Run: headless pygame with SDL's dummy video driver; simulated clock (each Clock.tick advances the game by its frame time, no real sleeping); random seed 0; keys injected as events and as key.get_pressed() state; mouse plan: one left click at the window centre at the start of phase 2, then a move to the lower-right quarter at the start of phase 3.
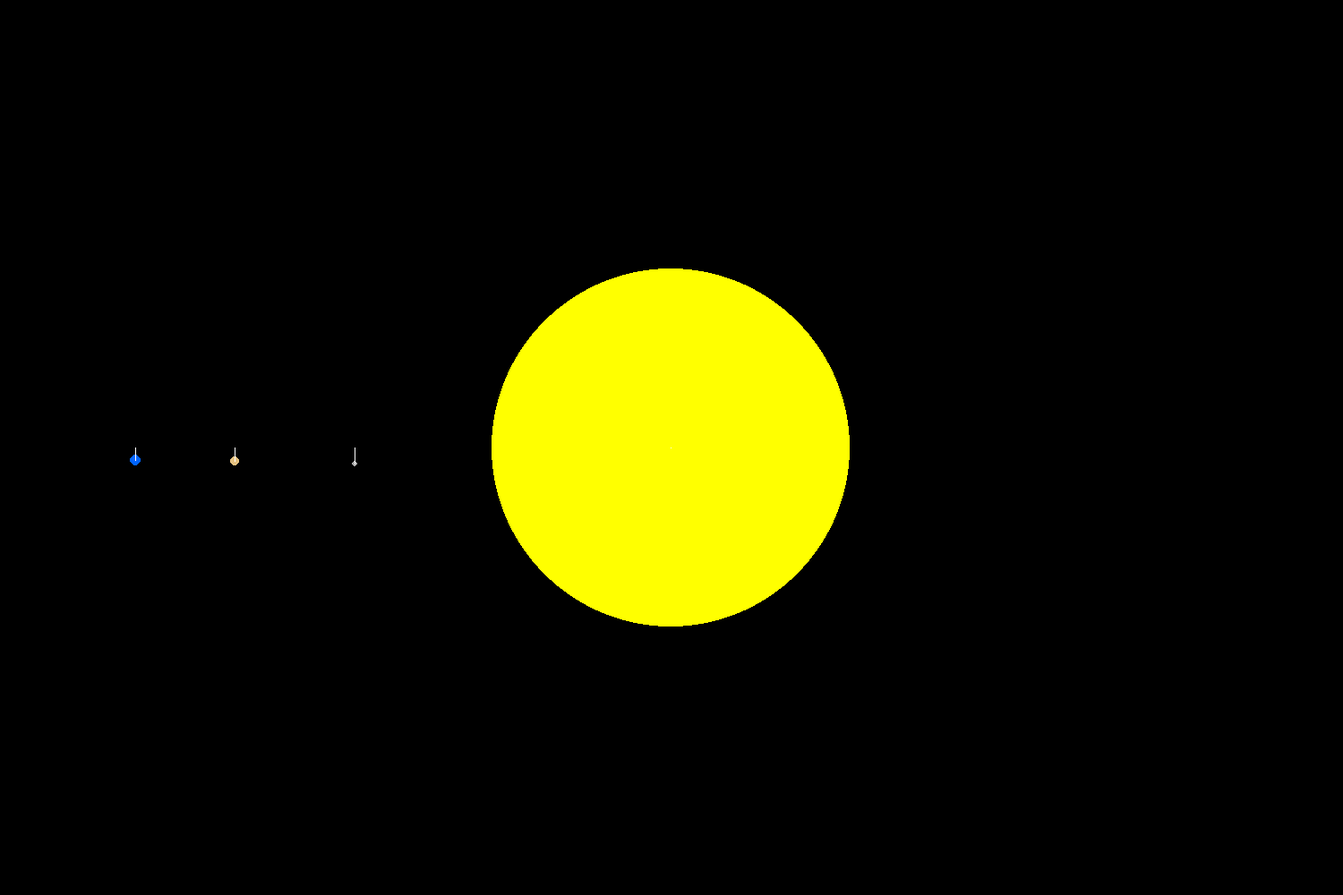
Frame 1 of 4 · flips 1–60 · no input
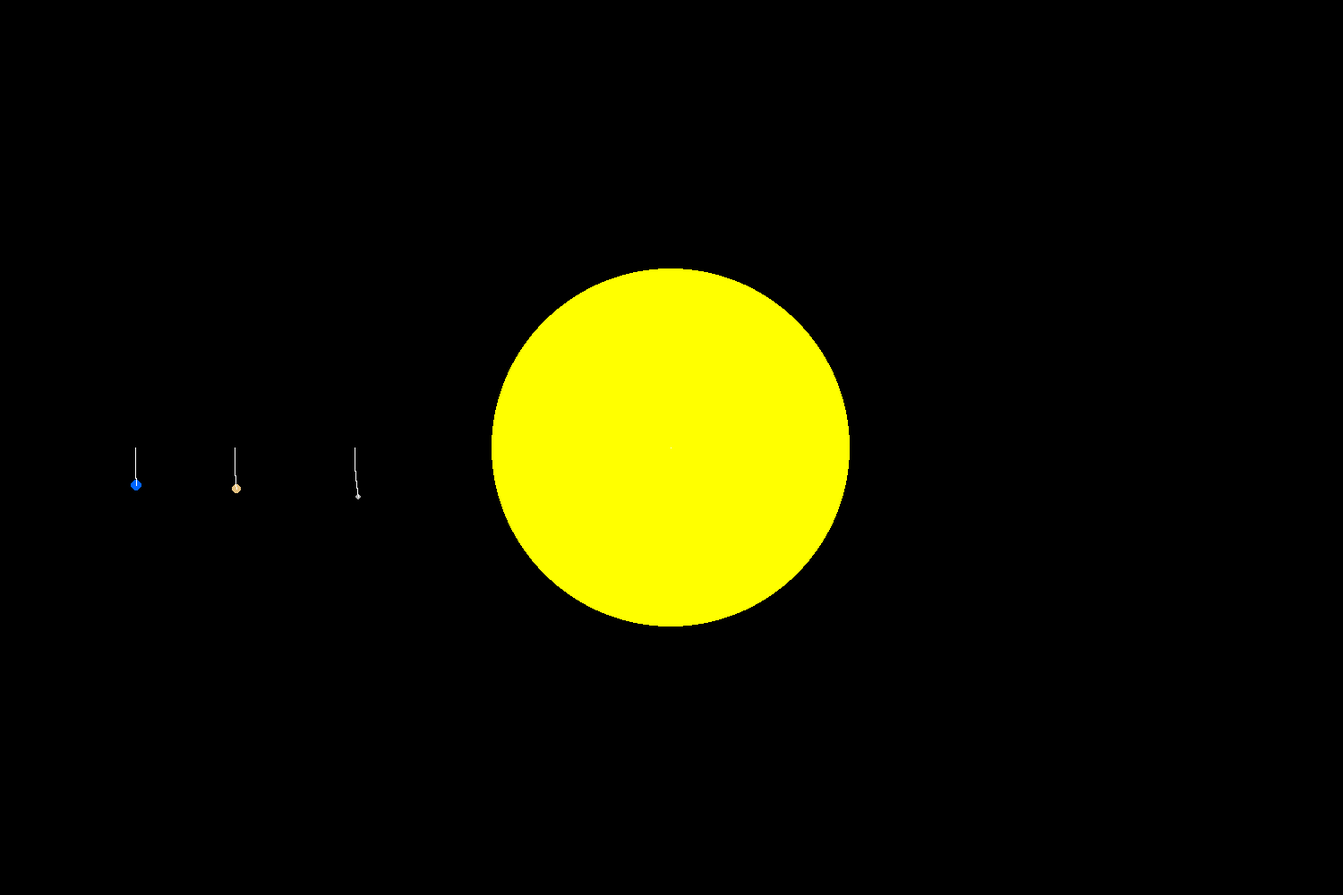
Frame 2 of 4 · flips 61–180 · clicked the window centre · tapped SPACE, RETURN · held RIGHT (→), D
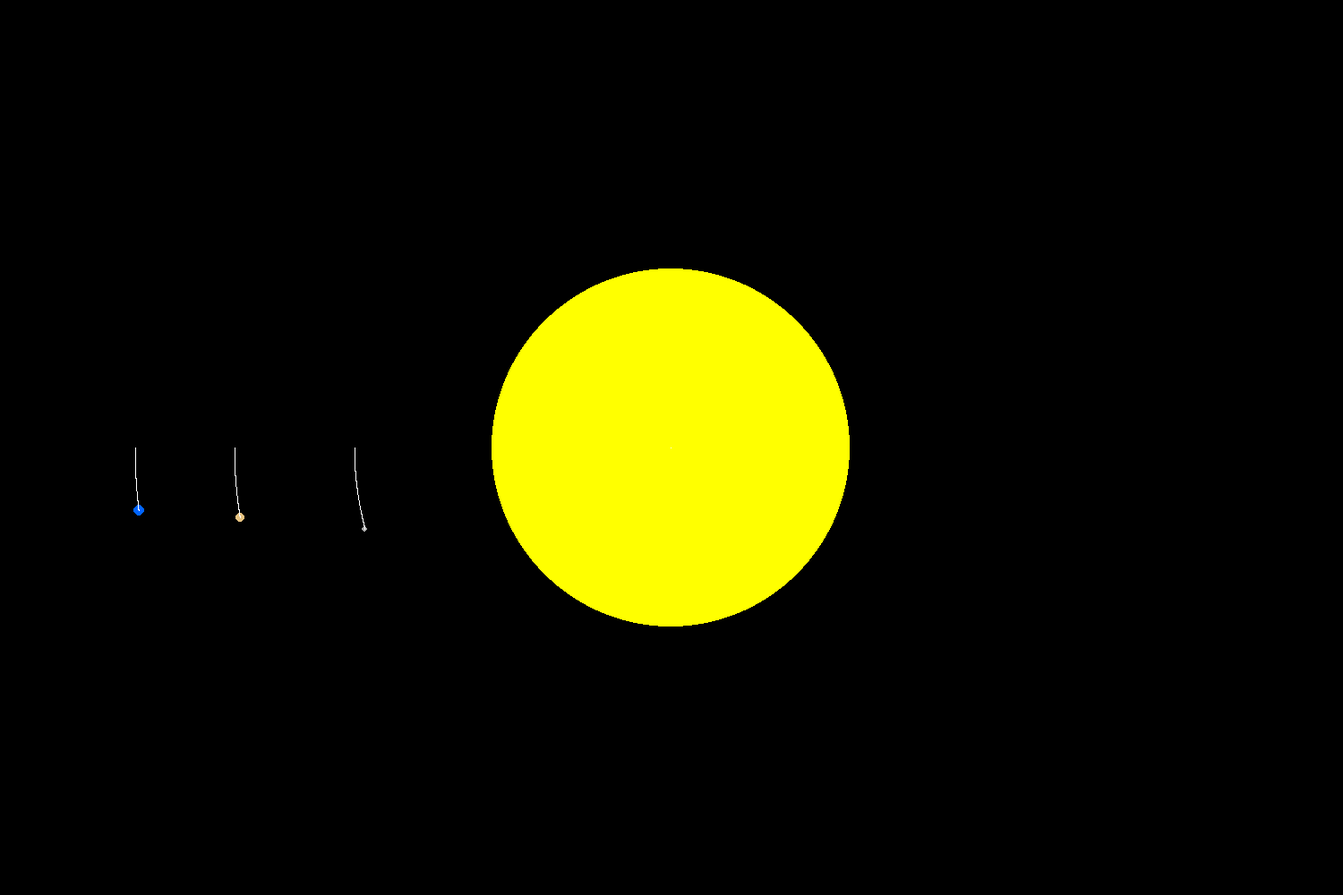
Frame 3 of 4 · flips 181–300 · moved the mouse to the lower-right quarter · held DOWN (↓), S
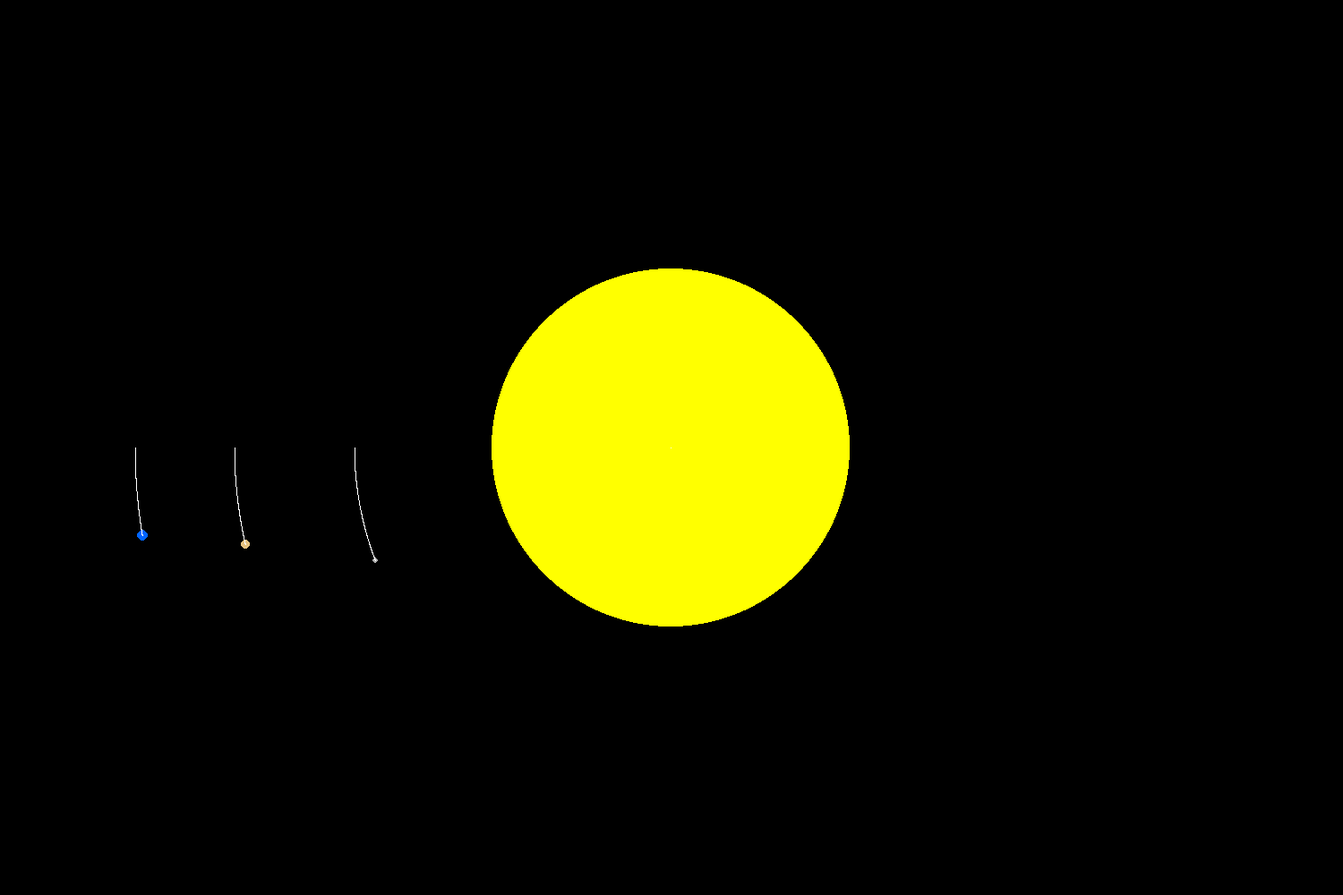
Frame 4 of 4 · flips 301–420 · held LEFT (←), A, UP (↑), W

The pygame program that drew these frames:

import pygame
import math
from collections import deque
pygame.init()
WIDTH, HEIGHT = 1500, 1000
FPS = 60
G = 6.6743
win = pygame.display.set_mode((WIDTH, HEIGHT))

class body:
    def __init__(self, x, y, r, mass, vx, vy, dt, c):
        self.x = x
        self.y = y
        self.oldx = x - (vx * dt)
        self.oldy = y - (vy * dt)
        self.r = r
        self.mass = mass
        self.color = c
        self.rings = deque(maxlen = 5000)
    def gravity(self, planetss, dt):
        acceleration_x = 0
        acceleration_y = 0
        for planet in planetss:

            if planet == self:
                continue
            else:
                distance = math.sqrt((self.x - planet.x) **2 + (self.y - planet.y) **2 )
                distance = max(distance, 5)
                acceleration = (G * planet.mass ) / distance **2
                angle = math.atan2(planet.y - self.y, planet.x - self.x)
                acceleration_x += acceleration * math.cos(angle)
                acceleration_y += acceleration * math.sin(angle)
            
        vy = (self.y - self.oldy)/dt
        vx = (self.x - self.oldx)/dt
        newx = self.x + (vx * dt) + acceleration_x * dt * dt
        newy = self.y + (vy * dt) + acceleration_y * dt * dt
        self.oldx = self.x
        self.x = newx
        self.oldy = self.y
        self.y = newy
        self.rings.append((int(self.x), int(self.y)))
    def draw(self, zoom, cx, cy):
        screen_x = cx + (self.x - cx) * zoom
        screen_y = cy + (self.y - cy) * zoom
        pygame.draw.circle(win, self.color, (int(screen_x), int(screen_y)), int(max(1,self.r*zoom)))
        zoomed_lines = []
        if len(self.rings) > 1:
            for lx, ly in self.rings:
                s_x = cx + (lx - cx) * zoom
                s_y = cy + (ly - cy) * zoom
                zoomed_lines.append((int(s_x), int(s_y)))

            pygame.draw.aalines(win, 'White', False, list(zoomed_lines))

centerx = WIDTH//2
centery = HEIGHT//2
DT = 0.005
sun_mass = 200000


sun = body(centerx, centery, 200, mass=sun_mass, vx = 0, vy=0, dt=DT, c="Yellow")

def speed(distance):
    e = (math.sqrt((G*sun_mass)/distance))
    return e

mer_pos = 354
mercury = body(centerx-mer_pos, centery, 3, 0.33, 0, speed(mer_pos), DT, (169,169,169))

ven_pos = 488
venus = body(centerx-ven_pos, centery, 5, 4.87, 0, speed(ven_pos), DT, (230,194,128))

ear_pos = 599
earth = body(centerx-ear_pos, centery, 6, 5.97, 0, speed(ear_pos), DT, (0,100,255))

mars_pos = 808
mars = body(centerx-mars_pos, centery, 4, 0.64, 0, speed(mars_pos), DT, (193,68,14))

jup_pos = 2078
jupiter = body(centerx-jup_pos, centery, 40, 1898, 0, speed(jup_pos), DT, (216,160,96))

sat_pos = 3828
saturn = body(centerx-sat_pos, centery, 18, 568, 0, speed(sat_pos), DT, (226,191,125))

uran_pos = 7664
uranus = body(centerx-uran_pos, centery, 12, 86.8, 0, speed(uran_pos), DT, (173,216,230))

nept_pos = 12000
neptune = body(centerx-nept_pos, centery, 12, 102, 0, speed(nept_pos), DT, (39,64,139))

system = [sun, mercury,venus, earth, mars, jupiter, saturn, uranus, neptune]
def main():
    running = True
    clock = pygame.time.Clock()
    zoom = 1 
    anchor_x = int(system[0].x)
    anchor_y = int(system[0].y)
    Maxz = 10
    Minz = 0.05
    while running:


        win.fill((0,0,0))
        for event in pygame.event.get():
            if event.type == pygame.QUIT:
                running = False
            elif event.type == pygame.MOUSEBUTTONDOWN:
                if event.button == 4:
                    zoom = min(Maxz, zoom * 1.1)
                elif event.button == 5:
                    zoom = max(Minz, zoom / 1.1)
        for i in system:
            i.gravity(system, DT)
        for i in system:
            i.draw(zoom, anchor_x, anchor_y)
        pygame.display.update()
        clock.tick(FPS)
    pygame.quit()
main()
